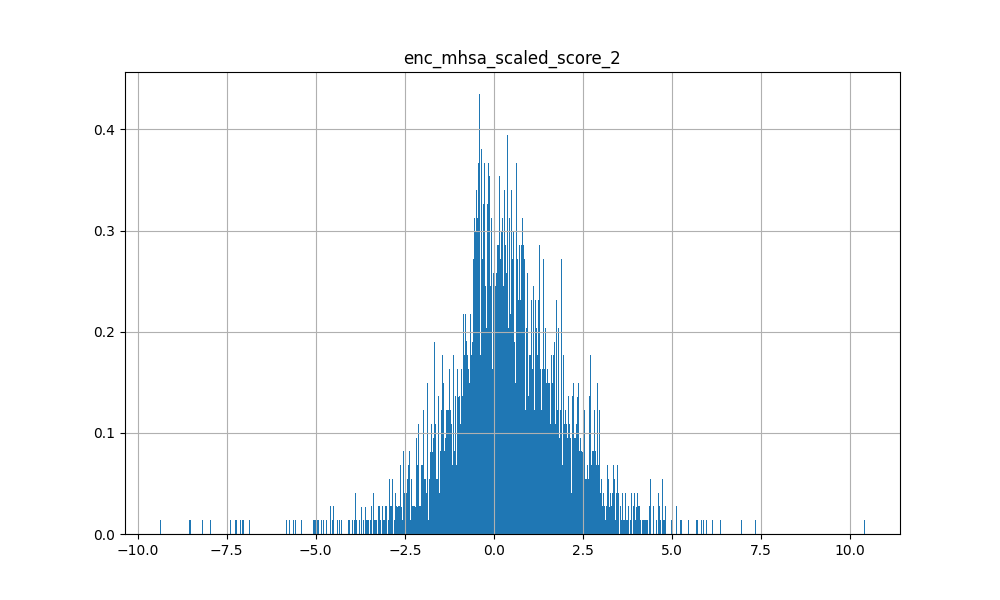

Source data for this figure (header and first rows):
-7.822076082229614258e-01, -5.811578273773193359e+00, -1.755991458892822266e+00, -2.138321638107299805e+00, -7.547979950904846191e-01, -3.187502384185791016e+00, -1.398141264915466309e+00, -3.493236780166625977e+00, -4.490691184997558594e+00, -9.828037619590759277e-01, -3.360582113265991211e+00, -3.438078641891479492e+00, -1.658958315849304199e+00, -2.602019786834716797e+00, -8.406683206558227539e-01, -2.406876802444458008e+00, -4.587649703025817871e-01, -3.109069585800170898e+00, 6.100671887397766113e-01, -4.520643711090087891e+00, -3.598013162612915039e+00, -1.698223114013671875e+00, 1.390550732612609863e+00, -9.345517028123140335e-04
6.839495301246643066e-01, 5.716722488403320312e+00, 1.388835310935974121e+00, 1.763717651367187500e+00, 6.839194297790527344e-01, 2.850137948989868164e+00, 1.303905963897705078e+00, 3.459735155105590820e+00, 4.205743789672851562e+00, 1.126987695693969727e+00, 3.092584848403930664e+00, 2.929235935211181641e+00, 1.003365874290466309e+00, 1.710927009582519531e+00, 5.088541507720947266e-01, 1.435781121253967285e+00, 1.154451727867126465e+00, 2.716827869415283203e+00, -3.090522587299346924e-01, 4.097266674041748047e+00, 3.601689338684082031e+00, 1.506414532661437988e+00, -1.332587718963623047e+00, -4.394872486591339111e-01
5.402031913399696350e-02, 1.487857818603515625e+00, 1.049688458442687988e+00, 7.701226472854614258e-01, 6.733587384223937988e-01, 5.109049677848815918e-01, 5.074076056480407715e-01, 1.449803233146667480e+00, 7.705118656158447266e-01, 1.087449193000793457e+00, 1.232542157173156738e+00, 1.091893911361694336e+00, 4.950001239776611328e-01, 7.301682233810424805e-01, 3.788624405860900879e-01, -7.938607037067413330e-02, 9.915017485618591309e-01, 8.350007534027099609e-01, 3.901854455471038818e-01, 1.105574488639831543e+00, 1.124986171722412109e+00, 8.151180148124694824e-01, 1.350696384906768799e-01, 2.609404623508453369e-01
3.440791666507720947e-01, 2.606056451797485352e+00, 1.245175361633300781e+00, 1.884561419486999512e+00, 3.663892745971679688e-01, 2.505083322525024414e+00, 4.699095487594604492e-01, 1.485074520111083984e+00, 2.204874753952026367e+00, 6.419112086296081543e-01, 1.985330224037170410e+00, 2.070409297943115234e+00, -6.570550799369812012e-02, 1.667159557342529297e+00, 6.457060575485229492e-01, 2.749035596847534180e+00, -1.304412484169006348e+00, 2.161063432693481445e+00, -8.552953004837036133e-01, 2.057389020919799805e+00, 1.517869234085083008e+00, 8.950573801994323730e-01, -6.523876786231994629e-01, 4.614000320434570312e-01
-1.364662796258926392e-01, -7.428069710731506348e-01, -3.225192427635192871e-01, -1.296000033617019653e-01, -4.739641249179840088e-01, 3.985003232955932617e-01, -3.722188472747802734e-01, -9.075450897216796875e-01, -2.583849132061004639e-01, -6.992043852806091309e-01, -2.301605045795440674e-01, -2.049729973077774048e-01, -8.711679577827453613e-01, -6.824804544448852539e-01, -1.123364716768264771e-01, 8.809045553207397461e-01, -1.325664281845092773e+00, -1.887520998716354370e-01, -1.016052365303039551e+00, -6.018505096435546875e-01, -3.703154921531677246e-01, -4.472126662731170654e-01, -3.507176041603088379e-01, -5.433253571391105652e-02
1.816608011722564697e-01, 3.222259759902954102e+00, 1.738065242767333984e+00, 2.216915369033813477e+00, 7.786070704460144043e-01, 2.954236507415771484e+00, 6.385970115661621094e-01, 2.167263031005859375e+00, 2.398190736770629883e+00, 1.290068864822387695e+00, 2.824609041213989258e+00, 2.564708948135375977e+00, -2.042780667543411255e-01, 1.268361926078796387e+00, 8.287253975868225098e-01, 2.582482337951660156e+00, -3.724381327629089355e-01, 2.372597932815551758e+00, -6.920925974845886230e-01, 2.414268732070922852e+00, 2.341882467269897461e+00, 1.390469670295715332e+00, -6.270656585693359375e-01, 4.551706612110137939e-01
3.063540756702423096e-01, 4.147739410400390625e+00, 8.873870968818664551e-01, 7.051169276237487793e-01, 5.591213107109069824e-01, 1.424718737602233887e+00, 1.132431626319885254e+00, 2.462916135787963867e+00, 2.632133245468139648e+00, 8.118188977241516113e-01, 1.867956995964050293e+00, 1.876961827278137207e+00, 8.568173646926879883e-01, 4.191073775291442871e-01, 3.443498313426971436e-01, -6.426081806421279907e-02, 1.829018354415893555e+00, 1.487218022346496582e+00, -1.196264028549194336e-01, 2.826227188110351562e+00, 2.745958328247070312e+00, 9.876728057861328125e-01, -1.025796771049499512e+00, -3.953225612640380859e-01
2.196727097034454346e-01, 2.751106023788452148e+00, 1.152593612670898438e+00, 1.188096046447753906e+00, 3.705417513847351074e-01, 1.851156711578369141e+00, 5.951174497604370117e-01, 1.902243375778198242e+00, 1.957561850547790527e+00, 6.374342441558837891e-01, 2.264427900314331055e+00, 1.898057222366333008e+00, 3.409979399293661118e-03, 5.961043834686279297e-01, 2.876541018486022949e-01, 1.272697925567626953e+00, 3.014393150806427002e-01, 1.616686224937438965e+00, -6.279324889183044434e-01, 1.861337900161743164e+00, 1.948558211326599121e+00, 9.568219184875488281e-01, -7.074669003486633301e-01, -1.625375896692276001e-01
9.792777150869369507e-02, 3.194618463516235352e+00, 1.091732740402221680e+00, 2.151691436767578125e+00, 2.676272392272949219e-01, 3.955649614334106445e+00, 3.960618376731872559e-01, 1.136605262756347656e+00, 2.798818111419677734e+00, 3.213891685009002686e-01, 2.431656837463378906e+00, 2.475591182708740234e+00, -8.309131860733032227e-01, 5.320500135421752930e-01, 9.269051551818847656e-01, 4.033127784729003906e+00, -1.803748369216918945e+00, 2.343631029129028320e+00, -1.899666190147399902e+00, 2.474018096923828125e+00, 2.399314641952514648e+00, 9.308976531028747559e-01, -1.464511513710021973e+00, 4.079296588897705078e-01
3.279673159122467041e-01, 2.838811874389648438e+00, 1.032113909721374512e+00, 1.272791981697082520e+00, 3.202318549156188965e-01, 2.009998321533203125e+00, 5.785760879516601562e-01, 1.782872080802917480e+00, 2.245062828063964844e+00, 4.865894913673400879e-01, 2.131669044494628906e+00, 1.912782788276672363e+00, 3.040453195571899414e-01, 1.023504495620727539e+00, 3.668841123580932617e-01, 1.653113365173339844e+00, -6.837914139032363892e-02, 1.707037925720214844e+00, -6.468493342399597168e-01, 2.102015972137451172e+00, 1.907804965972900391e+00, 9.191822409629821777e-01, -7.766600251197814941e-01, -8.667682111263275146e-02
5.317395180463790894e-02, 2.696948766708374023e+00, 1.503924131393432617e-01, 8.596522808074951172e-01, 2.387524396181106567e-01, 2.293447971343994141e+00, 3.915658593177795410e-01, 9.405540823936462402e-01, 2.146312713623046875e+00, 2.965000569820404053e-01, 1.286444783210754395e+00, 1.197643518447875977e+00, -2.830190360546112061e-01, -3.864113390445709229e-01, 4.292979538440704346e-01, 1.399508595466613770e+00, 2.624309957027435303e-01, 1.050819039344787598e+00, -6.549842357635498047e-01, 1.941098093986511230e+00, 2.135725259780883789e+00, 5.660214424133300781e-01, -1.121985554695129395e+00, -2.704399228096008301e-01
4.937518760561943054e-02, 1.076064556837081909e-01, 1.517487764358520508e-01, 5.027957558631896973e-01, -4.950412213802337646e-01, 1.216930985450744629e+00, -2.173042595386505127e-01, -1.880106180906295776e-01, 3.537372946739196777e-01, -6.689537763595581055e-01, 7.680165767669677734e-01, 5.664395093917846680e-01, -1.168389439582824707e+00, -2.184728085994720459e-01, -1.429556012153625488e-01, 1.908712744712829590e+00, -1.732800722122192383e+00, 7.050930857658386230e-01, -1.366432070732116699e+00, -1.456722021102905273e-01, -4.624510928988456726e-02, -9.642589092254638672e-02, -6.138854622840881348e-01, -1.488143652677536011e-01
-2.143007069826126099e-01, -2.366565465927124023e+00, -5.908482074737548828e-01, -8.165781497955322266e-01, -5.651536583900451660e-01, -1.076435923576354980e+00, -5.835405588150024414e-01, -1.645044088363647461e+00, -1.520510792732238770e+00, -9.112788438796997070e-01, -1.279203295707702637e+00, -1.071105003356933594e+00, -4.044647216796875000e-01, -5.681529045104980469e-01, -2.667589485645294189e-01, -1.727223098278045654e-01, -1.241606235504150391e+00, -1.052370548248291016e+00, -5.151126384735107422e-01, -1.646049261093139648e+00, -1.547855734825134277e+00, -8.326959013938903809e-01, 2.862529754638671875e-01, 1.548105031251907349e-01
-3.765907287597656250e-01, -4.471848964691162109e+00, -1.019540905952453613e+00, -1.343296408653259277e+00, -7.773293256759643555e-01, -2.375430583953857422e+00, -1.107769966125488281e+00, -2.362429618835449219e+00, -3.346113920211791992e+00, -9.006903767585754395e-01, -2.099213123321533203e+00, -2.313034772872924805e+00, -1.448385238647460938e+00, -1.273313999176025391e+00, -8.677898645401000977e-01, -1.277366280555725098e+00, -1.110331535339355469e+00, -1.878058075904846191e+00, 2.177502065896987915e-01, -3.586756467819213867e+00, -3.120235443115234375e+00, -1.261070489883422852e+00, 1.132032275199890137e+00, -7.072542607784271240e-02
1.945950984954833984e-01, 2.711365461349487305e+00, 1.122033119201660156e+00, 1.462882757186889648e+00, 4.949091374874114990e-01, 2.239391326904296875e+00, 5.701401829719543457e-01, 1.610697031021118164e+00, 2.099015951156616211e+00, 6.633667349815368652e-01, 2.066831827163696289e+00, 1.959934711456298828e+00, 2.505924701690673828e-01, 9.240350127220153809e-01, 6.279252767562866211e-01, 1.940442681312561035e+00, -1.328212916851043701e-01, 1.712827682495117188e+00, -6.379020214080810547e-01, 2.115216732025146484e+00, 1.957848787307739258e+00, 1.009406447410583496e+00, -7.289763689041137695e-01, 2.178935408592224121e-01
-5.100245028734207153e-02, 8.714306354522705078e-01, -1.811469197273254395e-01, 2.527560293674468994e-01, 1.406140625476837158e-01, 7.734099626541137695e-01, 6.997101753950119019e-02, 1.136861294507980347e-01, 6.751738190650939941e-01, 2.921056747436523438e-01, 5.651286989450454712e-02, 1.134119629859924316e-01, -3.350787758827209473e-01, -3.799381554126739502e-01, 1.803558915853500366e-01, 2.179234176874160767e-01, 1.989803761243820190e-01, 1.829166114330291748e-01, -6.168127059936523438e-03, 5.987329483032226562e-01, 7.346817255020141602e-01, 7.777836918830871582e-02, -3.174459636211395264e-01, -7.144297659397125244e-02
3.096365034580230713e-01, 2.370162248611450195e+00, 2.669971883296966553e-01, -3.476911187171936035e-01, 8.017018437385559082e-02, -5.077367275953292847e-02, 7.076235413551330566e-01, 1.649225592613220215e+00, 1.518691897392272949e+00, 7.537735253572463989e-02, 1.066145658493041992e+00, 8.281559348106384277e-01, 1.070592522621154785e+00, 7.468686997890472412e-02, -2.560047805309295654e-01, -1.211778759956359863e+00, 1.877851366996765137e+00, 3.829646110534667969e-01, 7.738702744245529175e-02, 1.521423339843750000e+00, 1.586926698684692383e+00, 4.199619889259338379e-01, -6.214628219604492188e-01, -8.317425847053527832e-01
-4.829132854938507080e-01, -1.437012314796447754e+00, -1.465853810310363770e+00, -1.317853093147277832e+00, -5.415037870407104492e-01, -6.550244688987731934e-01, -4.990767240524291992e-01, -1.745279431343078613e+00, -1.190993309020996094e+00, -8.139881491661071777e-01, -1.680235028266906738e+00, -1.603514194488525391e+00, -1.259616374969482422e+00, -2.617468595504760742e+00, -3.898401558399200439e-01, -1.144089341163635254e+00, 2.683910131454467773e-01, -1.555502295494079590e+00, -3.045252859592437744e-01, -1.396004438400268555e+00, -5.809086561203002930e-01, -9.865205287933349609e-01, -3.151348829269409180e-01, -5.142665505409240723e-01
-5.752661451697349548e-02, -6.875244975090026855e-01, -4.617167413234710693e-01, -5.255143046379089355e-01, -3.645002543926239014e-01, -4.318209290504455566e-01, -2.008551657199859619e-01, -6.533862352371215820e-01, -4.439210891723632812e-01, -5.474733114242553711e-01, -5.961774587631225586e-01, -5.221881270408630371e-01, -2.908576726913452148e-01, -5.399688482284545898e-01, -2.496777176856994629e-01, -2.622472941875457764e-01, -3.458384573459625244e-01, -4.808405339717864990e-01, -3.031424283981323242e-01, -5.955501794815063477e-01, -4.982958436012268066e-01, -4.509995579719543457e-01, -9.960290044546127319e-02, -1.909958422183990479e-01
1.705220192670822144e-01, 1.656691193580627441e+00, 7.862062454223632812e-01, 1.244938969612121582e+00, 2.584500908851623535e-01, 1.888293027877807617e+00, 2.041970640420913696e-01, 9.861193299293518066e-01, 1.537077546119689941e+00, 4.126205146312713623e-01, 1.606273770332336426e+00, 1.395750284194946289e+00, -9.502963721752166748e-02, 8.186212182044982910e-01, 4.053963720798492432e-01, 1.903690695762634277e+00, -6.843441724777221680e-01, 1.310213208198547363e+00, -6.078211665153503418e-01, 1.349632859230041504e+00, 1.245946645736694336e+00, 6.870111227035522461e-01, -4.745239615440368652e-01, 1.459176838397979736e-01
2.051688581705093384e-01, 3.631107091903686523e+00, 2.203184604644775391e+00, 2.909102678298950195e+00, 8.075184822082519531e-01, 4.179354667663574219e+00, 5.925911664962768555e-01, 2.248278379440307617e+00, 3.148602247238159180e+00, 1.169361352920532227e+00, 3.711636304855346680e+00, 3.414402961730957031e+00, -1.084598973393440247e-01, 1.776897788047790527e+00, 1.202596306800842285e+00, 4.275441646575927734e+00, -1.459793090820312500e+00, 2.979265689849853516e+00, -1.535072207450866699e+00, 3.035259008407592773e+00, 2.898743867874145508e+00, 1.686854839324951172e+00, -9.771875143051147461e-01, 7.476593255996704102e-01
-6.024391576647758484e-02, 1.325492620468139648e+00, 1.923883706331253052e-01, 1.293706744909286499e-01, -2.942478284239768982e-02, 7.782072424888610840e-01, 3.007517158985137939e-01, 4.390567243099212646e-01, 7.867292165756225586e-01, -2.169729769229888916e-02, 5.458508133888244629e-01, 6.315717101097106934e-01, -4.061595201492309570e-01, -6.292901635169982910e-01, 9.780090302228927612e-02, 2.844544053077697754e-01, 1.272628903388977051e-01, 4.377052783966064453e-01, -7.603988647460937500e-01, 7.331021428108215332e-01, 9.926940798759460449e-01, 9.394433349370956421e-02, -6.979253888130187988e-01, -1.697553396224975586e-01
-3.241085410118103027e-01, -2.512721300125122070e+00, -1.871083736419677734e+00, -2.110733509063720703e+00, -1.019477605819702148e+00, -2.170923948287963867e+00, -5.742220282554626465e-01, -2.218679666519165039e+00, -2.179047822952270508e+00, -1.466663122177124023e+00, -2.692857742309570312e+00, -2.390228509902954102e+00, -1.174101233482360840e+00, -2.435019016265869141e+00, -9.315773844718933105e-01, -2.104818105697631836e+00, 2.334951050579547882e-02, -2.024793148040771484e+00, -1.194522231817245483e-01, -2.407672166824340820e+00, -1.965864062309265137e+00, -1.574602961540222168e+00, -2.497903071343898773e-02, -6.950027346611022949e-01
2.939844429492950439e-01, 3.687723875045776367e+00, 1.769832849502563477e+00, 1.847513079643249512e+00, 9.929485917091369629e-01, 2.215145587921142578e+00, 9.924542903900146484e-01, 2.561214447021484375e+00, 2.591355562210083008e+00, 1.406626105308532715e+00, 2.568091154098510742e+00, 2.570856571197509766e+00, 1.046282649040222168e+00, 1.763124942779541016e+00, 9.291711449623107910e-01, 1.568792581558227539e+00, 6.692733168601989746e-01, 2.172196388244628906e+00, -1.221123188734054565e-01, 2.956402301788330078e+00, 2.571196794509887695e+00, 1.507578253746032715e+00, -5.223291516304016113e-01, 5.033810138702392578e-01
5.175200104713439941e-01, 3.479571104049682617e+00, 8.660502433776855469e-01, 2.384089231491088867e+00, -1.010643318295478821e-03, 4.113137245178222656e+00, 3.431088030338287354e-01, 1.316429615020751953e+00, 3.373009681701660156e+00, 1.550099626183509827e-02, 2.437188148498535156e+00, 2.472709178924560547e+00, -6.232052445411682129e-01, 1.617836475372314453e+00, 6.725361943244934082e-01, 4.650752067565917969e+00, -2.532201528549194336e+00, 2.806091785430908203e+00, -1.718989729881286621e+00, 2.718605518341064453e+00, 2.012588500976562500e+00, 8.597211241722106934e-01, -1.492992281913757324e+00, 1.783621311187744141e-01
1.834660768508911133e-01, 1.757268905639648438e+00, -1.912113428115844727e-01, 3.858729004859924316e-01, -2.668992578983306885e-01, 1.616951107978820801e+00, 1.376903802156448364e-01, 3.237901031970977783e-01, 1.712612986564636230e+00, -4.278388321399688721e-01, 7.242221832275390625e-01, 7.325394749641418457e-01, -2.806600332260131836e-01, -1.593933701515197754e-01, 6.317941099405288696e-02, 1.348732709884643555e+00, -6.418620347976684570e-01, 7.175467610359191895e-01, -9.939709901809692383e-01, 1.256784796714782715e+00, 1.225763678550720215e+00, 5.812811851501464844e-02, -1.063776850700378418e+00, -4.232444763183593750e-01
3.195213973522186279e-01, 3.884080886840820312e+00, 1.293642640113830566e+00, 2.506427764892578125e+00, 5.660813450813293457e-01, 4.052588939666748047e+00, 5.624828934669494629e-01, 1.761670470237731934e+00, 3.441997528076171875e+00, 8.368176221847534180e-01, 2.677604913711547852e+00, 2.723970651626586914e+00, -1.467319279909133911e-01, 1.528693675994873047e+00, 1.055686831474304199e+00, 3.915757179260253906e+00, -1.428204536437988281e+00, 2.679423332214355469e+00, -1.252330064773559570e+00, 3.173895835876464844e+00, 2.749786138534545898e+00, 1.242741227149963379e+00, -1.238310098648071289e+00, 4.737516939640045166e-01
4.853952825069427490e-01, 5.909637451171875000e+00, 2.344480752944946289e+00, 2.978329658508300781e+00, 1.296109795570373535e+00, 4.382599830627441406e+00, 1.237272739410400391e+00, 3.689608573913574219e+00, 4.736391544342041016e+00, 1.832918405532836914e+00, 4.310963153839111328e+00, 4.010310649871826172e+00, 1.262924551963806152e+00, 2.385054349899291992e+00, 1.364644169807434082e+00, 3.277722358703613281e+00, 4.631646573543548584e-01, 3.352447748184204102e+00, -6.831715106964111328e-01, 4.825821876525878906e+00, 4.468915939331054688e+00, 2.259041786193847656e+00, -1.231760263442993164e+00, 3.902057707309722900e-01
1.163403913378715515e-01, 1.017022252082824707e+00, 6.789223551750183105e-01, 8.291647434234619141e-01, 2.232009321451187134e-01, 1.134170055389404297e+00, 1.961673498153686523e-01, 6.766977310180664062e-01, 9.552586078643798828e-01, 2.368665337562561035e-01, 1.109189629554748535e+00, 1.051894068717956543e+00, 2.801471054553985596e-01, 7.837109565734863281e-01, 3.695453107357025146e-01, 1.323521852493286133e+00, -4.769270122051239014e-01, 8.827387094497680664e-01, -4.366502165794372559e-01, 9.542142748832702637e-01, 7.806397080421447754e-01, 5.217171907424926758e-01, -2.676316797733306885e-01, 2.559597194194793701e-01
2.295081168413162231e-01, 4.087643146514892578e+00, 1.235291242599487305e+00, 8.740269541740417480e-01, 6.378893852233886719e-01, 1.523887991905212402e+00, 1.176224708557128906e+00, 2.638327121734619141e+00, 2.427955150604248047e+00, 9.112520813941955566e-01, 2.251148462295532227e+00, 2.152321577072143555e+00, 6.815266609191894531e-01, 3.343573212623596191e-01, 3.990311622619628906e-01, 1.372261792421340942e-01, 1.825040817260742188e+00, 1.658178091049194336e+00, -2.890340387821197510e-01, 2.711022853851318359e+00, 2.767712354660034180e+00, 1.151804804801940918e+00, -9.890640974044799805e-01, -2.801263034343719482e-01
4.860815405845642090e-01, 3.359518289566040039e+00, 1.737947106361389160e+00, 2.203049421310424805e+00, 6.295884251594543457e-01, 2.818769216537475586e+00, 6.762034296989440918e-01, 2.260760068893432617e+00, 2.921460390090942383e+00, 9.302198886871337891e-01, 2.853447914123535156e+00, 2.737202644348144531e+00, 7.563561201095581055e-01, 2.390397787094116211e+00, 8.094228506088256836e-01, 2.908795118331909180e+00, -8.683496117591857910e-01, 2.524970769882202148e+00, -7.321054935455322266e-01, 2.843422412872314453e+00, 2.219878673553466797e+00, 1.371537566184997559e+00, -6.513388752937316895e-01, 4.583495259284973145e-01
1.973474323749542236e-01, 1.937432646751403809e+00, 1.185131549835205078e+00, 1.727487444877624512e+00, 4.941118359565734863e-01, 2.245187997817993164e+00, 2.560363411903381348e-01, 1.486408591270446777e+00, 1.662367463111877441e+00, 8.647439479827880859e-01, 2.193385124206542969e+00, 1.751154661178588867e+00, -2.500858008861541748e-01, 1.121686577796936035e+00, 4.819551706314086914e-01, 2.196393251419067383e+00, -5.449769496917724609e-01, 1.721729993820190430e+00, -3.781855404376983643e-01, 1.504624485969543457e+00, 1.440253257751464844e+00, 1.035767912864685059e+00, -3.020559251308441162e-01, 2.259852588176727295e-01
-3.697223067283630371e-01, -3.173077583312988281e+00, -9.997095465660095215e-01, -1.191598296165466309e+00, -4.745771586894989014e-01, -1.876555085182189941e+00, -7.667877674102783203e-01, -1.816455721855163574e+00, -2.522015333175659180e+00, -5.278125405311584473e-01, -1.868335723876953125e+00, -1.966228365898132324e+00, -1.085803985595703125e+00, -1.394106388092041016e+00, -6.087781190872192383e-01, -1.466857552528381348e+00, -2.247216105461120605e-01, -1.644680976867675781e+00, 4.452153742313385010e-01, -2.602076053619384766e+00, -2.129090309143066406e+00, -9.734056591987609863e-01, 8.138895630836486816e-01, -1.184944733977317810e-01
-2.218436636030673981e-02, 9.790454059839248657e-02, -5.326999425888061523e-01, -2.299064844846725464e-01, -1.377106010913848877e-01, 1.720550358295440674e-01, -1.449803709983825684e-01, -1.327039748430252075e-01, 1.352952271699905396e-01, -1.166863217949867249e-01, -1.251700371503829956e-01, -3.884637057781219482e-01, -4.542113542556762695e-01, -7.309810519218444824e-01, -2.448084503412246704e-01, -2.767331004142761230e-01, 3.969916701316833496e-01, -2.651117146015167236e-01, 1.521590948104858398e-01, -1.091390997171401978e-01, 1.766899973154067993e-01, -1.312985271215438843e-01, -1.773901730775833130e-01, -4.849280416965484619e-01
3.462765812873840332e-01, 2.810362339019775391e+00, 1.117602467536926270e+00, 2.019839048385620117e+00, 7.119764685630798340e-01, 2.720858573913574219e+00, 4.228745102882385254e-01, 1.841688156127929688e+00, 2.468835592269897461e+00, 1.115957498550415039e+00, 2.306621074676513672e+00, 1.966856360435485840e+00, 2.977365851402282715e-01, 1.648607015609741211e+00, 7.017449736595153809e-01, 2.424679994583129883e+00, -2.408286333084106445e-01, 2.005491495132446289e+00, -4.291745717637240887e-04, 2.350327253341674805e+00, 1.993217349052429199e+00, 1.273461103439331055e+00, -4.198557734489440918e-01, 2.519758939743041992e-01
4.204090833663940430e-01, 2.687364816665649414e+00, 1.426289796829223633e+00, 1.688599705696105957e+00, 5.063274502754211426e-01, 1.898478984832763672e+00, 6.488405466079711914e-01, 1.971774220466613770e+00, 2.052219867706298828e+00, 8.037350177764892578e-01, 2.155211925506591797e+00, 2.097759008407592773e+00, 4.947825670242309570e-01, 1.910516858100891113e+00, 5.280375480651855469e-01, 1.970778465270996094e+00, -4.289108216762542725e-01, 2.082727909088134766e+00, -3.521702587604522705e-01, 2.085301637649536133e+00, 1.503085255622863770e+00, 1.084471583366394043e+00, -4.130861163139343262e-01, 3.424712121486663818e-01
4.696725308895111084e-01, 5.135218143463134766e+00, 1.881975889205932617e+00, 2.512255907058715820e+00, 8.520856499671936035e-01, 3.684554100036621094e+00, 1.121996283531188965e+00, 3.046849012374877930e+00, 3.856876373291015625e+00, 1.292350411415100098e+00, 3.392196655273437500e+00, 3.337818622589111328e+00, 4.619162678718566895e-01, 1.866711258888244629e+00, 9.833257198333740234e-01, 2.975552797317504883e+00, -6.479042023420333862e-02, 3.112211704254150391e+00, -8.520323038101196289e-01, 3.863729715347290039e+00, 3.390874147415161133e+00, 1.687184095382690430e+00, -1.243163347244262695e+00, 2.836992144584655762e-01
-3.104145228862762451e-01, -2.479734659194946289e+00, -1.852416038513183594e+00, -2.348198413848876953e+00, -5.559420585632324219e-01, -2.811582088470458984e+00, -4.772942662239074707e-01, -1.841980457305908203e+00, -2.072740316390991211e+00, -8.771697282791137695e-01, -2.755331993103027344e+00, -2.585905551910400391e+00, 7.336393743753433228e-02, -2.005635023117065430e+00, -7.864274382591247559e-01, -3.350519418716430664e+00, 1.457378029823303223e+00, -2.531720876693725586e+00, 9.564574956893920898e-01, -2.019849777221679688e+00, -1.558516621589660645e+00, -1.275853991508483887e+00, 4.725535213947296143e-01, -6.915048956871032715e-01
5.858998298645019531e-01, 4.639091014862060547e+00, 1.555597186088562012e+00, 1.713150024414062500e+00, 6.925448775291442871e-01, 2.445016622543334961e+00, 1.099446535110473633e+00, 3.068926095962524414e+00, 3.487803936004638672e+00, 1.051764845848083496e+00, 2.980857133865356445e+00, 2.772105216979980469e+00, 1.140254735946655273e+00, 1.896698117256164551e+00, 5.572670698165893555e-01, 1.530595421791076660e+00, 7.854079604148864746e-01, 2.443262577056884766e+00, -3.152331113815307617e-01, 3.482239007949829102e+00, 3.007541894912719727e+00, 1.471683144569396973e+00, -9.560059309005737305e-01, -1.515361517667770386e-01
1.175429150462150574e-01, 8.796933293342590332e-02, -5.431986451148986816e-01, 3.583908975124359131e-01, -4.200663566589355469e-01, 1.015257120132446289e+00, -2.586090862751007080e-01, -7.453870177268981934e-01, 5.123623609542846680e-01, -5.697634816169738770e-01, -4.352357685565948486e-01, -1.178790703415870667e-01, -7.790572047233581543e-01, 9.841472655534744263e-02, 3.682572394609451294e-02, 1.592691302299499512e+00, -1.738307237625122070e+00, 3.794760406017303467e-01, -6.924037933349609375e-01, 8.888714760541915894e-02, -2.761051654815673828e-01, -3.909969627857208252e-01, -4.981582164764404297e-01, 4.783366993069648743e-02
-8.705452084541320801e-02, -4.975050389766693115e-01, -8.863511085510253906e-01, -3.436308503150939941e-01, -4.761071205139160156e-01, 3.792931139469146729e-01, -4.065438210964202881e-01, -8.486959934234619141e-01, -1.150257810950279236e-01, -6.595962643623352051e-01, -4.711875617504119873e-01, -6.614288091659545898e-01, -9.905145168304443359e-01, -1.133671283721923828e+00, -3.261185884475708008e-01, 3.531902730464935303e-01, -5.071334242820739746e-01, -4.205269217491149902e-01, -3.916037976741790771e-01, -5.679988265037536621e-01, -2.460344433784484863e-01, -4.695770442485809326e-01, -3.905985355377197266e-01, -5.045323371887207031e-01
-1.791226714849472046e-01, -1.845925569534301758e+00, -1.553881168365478516e+00, -2.754169702529907227e+00, -8.083555698394775391e-01, -3.326937675476074219e+00, -7.820849120616912842e-02, -1.275043368339538574e+00, -1.982808947563171387e+00, -1.358166694641113281e+00, -2.400171279907226562e+00, -2.147722005844116211e+00, 3.882579207420349121e-01, -2.052797794342041016e+00, -1.056048870086669922e+00, -3.812004804611206055e+00, 1.803974509239196777e+00, -2.298895120620727539e+00, 4.386954605579376221e-01, -1.842328667640686035e+00, -1.469689249992370605e+00, -1.299597859382629395e+00, 9.491788595914840698e-02, -9.682046771049499512e-01
-3.841973543167114258e-01, -3.491730928421020508e+00, -1.436731100082397461e+00, -8.912822008132934570e-01, -6.846781969070434570e-01, -1.022557020187377930e+00, -1.082380533218383789e+00, -2.743017196655273438e+00, -2.211177110671997070e+00, -9.248898625373840332e-01, -2.366324186325073242e+00, -2.127052068710327148e+00, -1.393902778625488281e+00, -1.252696275711059570e+00, -3.393227159976959229e-01, -5.619211867451667786e-02, -1.734653711318969727e+00, -1.589839339256286621e+00, -9.918972104787826538e-02, -2.528308868408203125e+00, -2.314836978912353516e+00, -1.268071889877319336e+00, 5.334144830703735352e-01, 1.816156208515167236e-01
1.473861038684844971e-01, 3.468111753463745117e+00, 4.147279560565948486e-01, 9.263780713081359863e-01, 2.853153049945831299e-01, 2.135722398757934570e+00, 7.162832021713256836e-01, 1.464383482933044434e+00, 2.361339330673217773e+00, 5.124701261520385742e-01, 1.340112328529357910e+00, 1.474159717559814453e+00, -3.473944067955017090e-01, -1.826355308294296265e-01, 3.924530744552612305e-01, 1.040868639945983887e+00, 4.830174744129180908e-01, 1.443091034889221191e+00, -6.545339226722717285e-01, 2.262849330902099609e+00, 2.287703037261962891e+00, 5.988094210624694824e-01, -1.213156700134277344e+00, -2.519788444042205811e-01
-1.446083933115005493e-01, -4.056461155414581299e-01, 5.066230297088623047e-01, 8.257145881652832031e-01, 1.673437207937240601e-01, 9.285112619400024414e-01, -2.059422284364700317e-01, -2.870949506759643555e-01, -8.732362091541290283e-02, 2.585523426532745361e-01, 4.067940115928649902e-01, 4.593234956264495850e-01, -5.100432634353637695e-01, 3.643378913402557373e-01, 4.369585216045379639e-01, 1.536391258239746094e+00, -1.288777351379394531e+00, 4.675137698650360107e-01, -5.071942806243896484e-01, -8.021584898233413696e-02, -7.845461368560791016e-02, 1.948464363813400269e-01, 1.077143251895904541e-01, 6.447363495826721191e-01
6.207109093666076660e-01, 5.258032321929931641e+00, 1.747391343116760254e+00, 2.039118766784667969e+00, 7.405381202697753906e-01, 3.066182851791381836e+00, 1.173402667045593262e+00, 3.340989112854003906e+00, 4.043867111206054688e+00, 1.148234605789184570e+00, 3.435319662094116211e+00, 3.196683168411254883e+00, 1.049273848533630371e+00, 2.008111000061035156e+00, 6.769564747810363770e-01, 2.060190916061401367e+00, 5.770074129104614258e-01, 2.814232349395751953e+00, -6.070421934127807617e-01, 3.953415155410766602e+00, 3.498082160949707031e+00, 1.630837917327880859e+00, -1.192543268203735352e+00, -1.487814486026763916e-01
6.071792840957641602e-01, 3.346213579177856445e+00, 6.571769118309020996e-01, 1.209501981735229492e+00, 1.352089941501617432e-01, 1.985676169395446777e+00, 6.491960883140563965e-01, 1.804280519485473633e+00, 2.835672140121459961e+00, 2.557820081710815430e-01, 1.731957197189331055e+00, 1.769704222679138184e+00, 6.415885090827941895e-01, 1.630937457084655762e+00, 2.517653703689575195e-01, 1.689791798591613770e+00, -3.510330319404602051e-01, 1.864516735076904297e+00, -4.942223429679870605e-01, 2.526997566223144531e+00, 1.833656311035156250e+00, 7.252056598663330078e-01, -9.399366974830627441e-01, -2.496040463447570801e-01
-5.557572096586227417e-02, -3.521975874900817871e-01, -6.462975740432739258e-01, 1.957567036151885986e-01, -2.904138267040252686e-01, 8.008785843849182129e-01, -3.809134364128112793e-01, -8.877023458480834961e-01, 8.491609245538711548e-02, -3.416569530963897705e-01, -5.429430603981018066e-01, -4.285679459571838379e-01, -9.762976169586181641e-01, -4.514720439910888672e-01, 1.144445315003395081e-02, 1.067022204399108887e+00, -1.185883164405822754e+00, -1.679139025509357452e-02, -3.782062828540802002e-01, -2.766961753368377686e-01, -2.866699993610382080e-01, -3.735287785530090332e-01, -2.784801125526428223e-01, -1.016021613031625748e-02
1.372834295034408569e-01, 1.447664737701416016e+00, -4.528481364250183105e-01, -7.395941615104675293e-01, -6.563726812601089478e-02, -4.200319051742553711e-01, 4.015553593635559082e-01, 7.054957151412963867e-01, 8.327564001083374023e-01, -6.010672450065612793e-02, -4.436915740370750427e-02, -1.088524013757705688e-01, 4.926331937313079834e-01, -6.524900794029235840e-01, -3.474869132041931152e-01, -1.624869465827941895e+00, 1.724480867385864258e+00, -2.720744907855987549e-01, 3.286376893520355225e-01, 7.801147699356079102e-01, 9.621133804321289062e-01, -5.687146261334419250e-02, -4.730893671512603760e-01, -8.278071284294128418e-01
3.332834541797637939e-01, 2.044609546661376953e+00, 4.810868501663208008e-01, 8.712705969810485840e-01, 2.228320986032485962e-01, 1.462783575057983398e+00, 3.394685983657836914e-01, 1.198900103569030762e+00, 1.866554856300354004e+00, 3.023284673690795898e-01, 1.374441266059875488e+00, 1.195532441139221191e+00, 5.599976181983947754e-01, 1.003600120544433594e+00, 2.515632808208465576e-01, 1.175577402114868164e+00, -3.039254806935787201e-03, 1.105772614479064941e+00, -1.921762526035308838e-01, 1.679763913154602051e+00, 1.394278764724731445e+00, 6.393497586250305176e-01, -5.192220807075500488e-01, -1.589006781578063965e-01
-3.028261661529541016e-01, -1.612276077270507812e+00, -1.095687627792358398e+00, -9.069810509681701660e-01, -3.917840421199798584e-01, -7.762817144393920898e-01, -5.237274169921875000e-01, -1.452558398246765137e+00, -1.178369045257568359e+00, -4.781942367553710938e-01, -1.486036062240600586e+00, -1.432297110557556152e+00, -9.236702919006347656e-01, -1.493677377700805664e+00, -3.403787910938262939e-01, -8.992637991905212402e-01, -1.067855507135391235e-01, -1.223410964012145996e+00, 7.957421988248825073e-02, -1.363878965377807617e+00, -9.164632558822631836e-01, -8.024885654449462891e-01, 1.311084479093551636e-01, -2.560773491859436035e-01
-3.195948898792266846e-01, -3.079162836074829102e+00, -1.731891632080078125e+00, -2.824681758880615234e+00, -5.344870090484619141e-01, -4.052428722381591797e+00, -4.818263649940490723e-01, -1.360468626022338867e+00, -3.008857488632202148e+00, -5.659616589546203613e-01, -2.677625179290771484e+00, -3.019279241561889648e+00, -1.936707198619842529e-01, -2.371423006057739258e+00, -1.350594401359558105e+00, -4.998600959777832031e+00, 2.673055887222290039e+00, -2.912049293518066406e+00, 1.715504407882690430e+00, -2.912845849990844727e+00, -2.084002494812011719e+00, -1.258947968482971191e+00, 1.059102892875671387e+00, -1.139615178108215332e+00
1.336643844842910767e-01, 1.778594136238098145e+00, 2.471655160188674927e-01, 6.595738530158996582e-01, 1.177960783243179321e-01, 1.258816599845886230e+00, 2.696756124496459961e-01, 9.209417700767517090e-01, 1.253164291381835938e+00, 3.914020955562591553e-01, 9.369527697563171387e-01, 7.628736495971679688e-01, -5.552375316619873047e-01, -3.514002263545989990e-02, 4.801252111792564392e-02, 6.575192809104919434e-01, 1.468900144100189209e-01, 9.028311967849731445e-01, -2.338908612728118896e-01, 1.030350327491760254e+00, 1.115671396255493164e+00, 3.599472939968109131e-01, -5.293474793434143066e-01, -2.902030348777770996e-01
-1.262028217315673828e-01, -1.627638697624206543e+00, -1.063174486160278320e+00, -1.667154669761657715e+00, -2.059041708707809448e-01, -2.517190217971801758e+00, -1.706951558589935303e-01, -8.412578701972961426e-01, -1.573725104331970215e+00, -2.575230300426483154e-01, -1.912861704826354980e+00, -1.798565745353698730e+00, 4.398669898509979248e-01, -9.340691566467285156e-01, -6.050092577934265137e-01, -3.037082433700561523e+00, 1.591414093971252441e+00, -1.726103425025939941e+00, 1.213636159896850586e+00, -1.369032263755798340e+00, -1.192778587341308594e+00, -7.544245719909667969e-01, 6.664852499961853027e-01, -4.461957514286041260e-01
-1.251190453767776489e-01, 1.282260298728942871e+00, -4.279273152351379395e-01, -3.811030983924865723e-01, 1.938576102256774902e-01, 9.024982899427413940e-02, 3.186696469783782959e-01, 3.866926729679107666e-01, 5.500053167343139648e-01, 3.622957766056060791e-01, -2.224410772323608398e-01, -1.791004389524459839e-01, -1.534807980060577393e-01, -1.162696957588195801e+00, -1.450770907104015350e-02, -1.233267188072204590e+00, 1.619449019432067871e+00, -2.511296868324279785e-01, 3.812784254550933838e-01, 6.472197175025939941e-01, 1.049390554428100586e+00, 1.533895451575517654e-02, -4.051519632339477539e-01, -4.464070498943328857e-01
1.562481522560119629e-01, 4.993833899497985840e-01, -1.552652478218078613e+00, -2.103530883789062500e+00, -3.902597725391387939e-01, -2.248489141464233398e+00, 3.250808119773864746e-01, -4.443788930075243115e-05, -1.066770330071449280e-01, -5.668867230415344238e-01, -1.704956889152526855e+00, -1.556996822357177734e+00, 8.815549015998840332e-01, -1.329996943473815918e+00, -8.894816040992736816e-01, -3.772330760955810547e+00, 2.814415693283081055e+00, -1.504344940185546875e+00, 1.196403026580810547e+00, -8.571708202362060547e-02, 1.150032319128513336e-02, -7.517210245132446289e-01, -2.116510421037673950e-01, -1.316421985626220703e+00
-1.400399059057235718e-01, -1.270244717597961426e+00, -1.220057368278503418e+00, -5.402033925056457520e-01, -5.843880772590637207e-01, 6.610628217458724976e-02, -5.645626783370971680e-01, -1.669796824455261230e+00, -5.202859044075012207e-01, -9.512717723846435547e-01, -1.360690474510192871e+00, -1.115922331809997559e+00, -7.852533459663391113e-01, -9.692444205284118652e-01, -1.690350770950317383e-01, 5.151883959770202637e-01, -1.179068446159362793e+00, -7.762900590896606445e-01, -4.397473633289337158e-01, -8.837121129035949707e-01, -8.519995808601379395e-01, -8.126237988471984863e-01, -2.850932180881500244e-01, -1.414960175752639771e-01
3.888197839260101318e-01, 3.793426036834716797e+00, 1.269016265869140625e+00, 1.730328559875488281e+00, 7.829675078392028809e-01, 2.502080678939819336e+00, 8.169072866439819336e-01, 2.347690343856811523e+00, 2.997503042221069336e+00, 1.133721470832824707e+00, 2.437081813812255859e+00, 2.306664943695068359e+00, 9.206876158714294434e-01, 1.599275350570678711e+00, 7.547531127929687500e-01, 1.722295045852661133e+00, 5.150898098945617676e-01, 2.038124084472656250e+00, -1.335746943950653076e-01, 3.050174474716186523e+00, 2.680078029632568359e+00, 1.342123389244079590e+00, -7.298132181167602539e-01, 1.344582438468933105e-01
-1.006548553705215454e-01, -8.490085005760192871e-01, -1.843881368637084961e+00, -1.664507865905761719e+00, -5.745913982391357422e-01, -1.193152070045471191e+00, -3.311390578746795654e-01, -1.378637433052062988e+00, -4.465236961841583252e-01, -9.544330835342407227e-01, -1.970329642295837402e+00, -1.793887019157409668e+00, 6.867914646863937378e-02, -1.635932326316833496e+00, -5.505110025405883789e-01, -1.874624252319335938e+00, 8.936070799827575684e-01, -1.686080098152160645e+00, 4.052782058715820312e-01, -6.998404860496520996e-01, -4.447417855262756348e-01, -1.001117587089538574e+00, -2.727819383144378662e-01, -8.470869064331054688e-01
3.516861796379089355e-02, -3.679489344358444214e-02, -2.881272435188293457e-01, -6.738004684448242188e-01, 1.593656837940216064e-01, -1.175562262535095215e+00, 1.567703336477279663e-01, 2.221294492483139038e-01, -2.654319107532501221e-01, 2.548712193965911865e-01, -5.727115273475646973e-01, -5.628272891044616699e-01, 7.558624148368835449e-01, -6.836143881082534790e-02, -1.954303085803985596e-01, -1.813480257987976074e+00, 1.478095531463623047e+00, -6.356636285781860352e-01, 9.663354754447937012e-01, -4.432101547718048096e-02, -3.818356618285179138e-02, -6.508801877498626709e-02, 3.576068580150604248e-01, -2.550808191299438477e-01
4.443884193897247314e-01, 2.642557621002197266e+00, 2.052901387214660645e-01, 2.237223833799362183e-01, 3.277606964111328125e-01, 4.298853874206542969e-01, 6.865822672843933105e-01, 1.680948138236999512e+00, 1.926360130310058594e+00, 4.989295005798339844e-01, 8.715518116950988770e-01, 8.227239251136779785e-01, 1.241956472396850586e+00, 9.161468148231506348e-01, 2.178309299051761627e-02, -6.117210388183593750e-01, 1.543581843376159668e+00, 7.404126524925231934e-01, 6.340788006782531738e-01, 1.953187704086303711e+00, 1.567568778991699219e+00, 5.749182701110839844e-01, -4.190478324890136719e-01, -5.106066465377807617e-01
